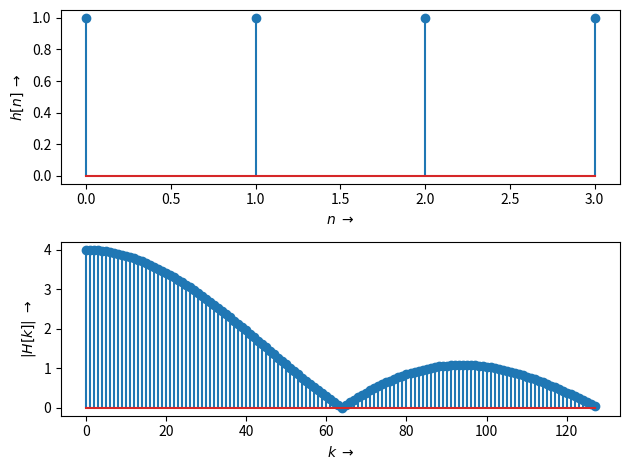

Recreate this plot in Python.
# -*- coding: utf-8 -*-
"""
=== DFT_MA_Filt_ML.py ======================================================

Python Musterlösung zu "DFT eines Moving Averaging-Filters"

Berechnung und Darstellung der DFT in Python mit Verbesserungen

[redacted]
===========================================================================
"""
from __future__ import division, print_function, unicode_literals

from numpy import arange
from numpy.fft import fft

import matplotlib.pyplot as plt
from matplotlib.pyplot import figure, plot, stem, grid, xlabel, ylabel, subplot

h = [1,1,1,1]
n = arange(len(h))
figure(1);
subplot(211)
stem(n,h)
ylabel(r"$h[n] \; \rightarrow$")
xlabel(r"$n \; \rightarrow$")
subplot(212)
H = abs(fft(h,256))
k = arange(len(H)/2)
stem(k,H[:len(k)])
xlabel(r"$k \; \rightarrow$")
ylabel(r"$|H[k]| \; \rightarrow$")
plt.tight_layout()
plt.show()
